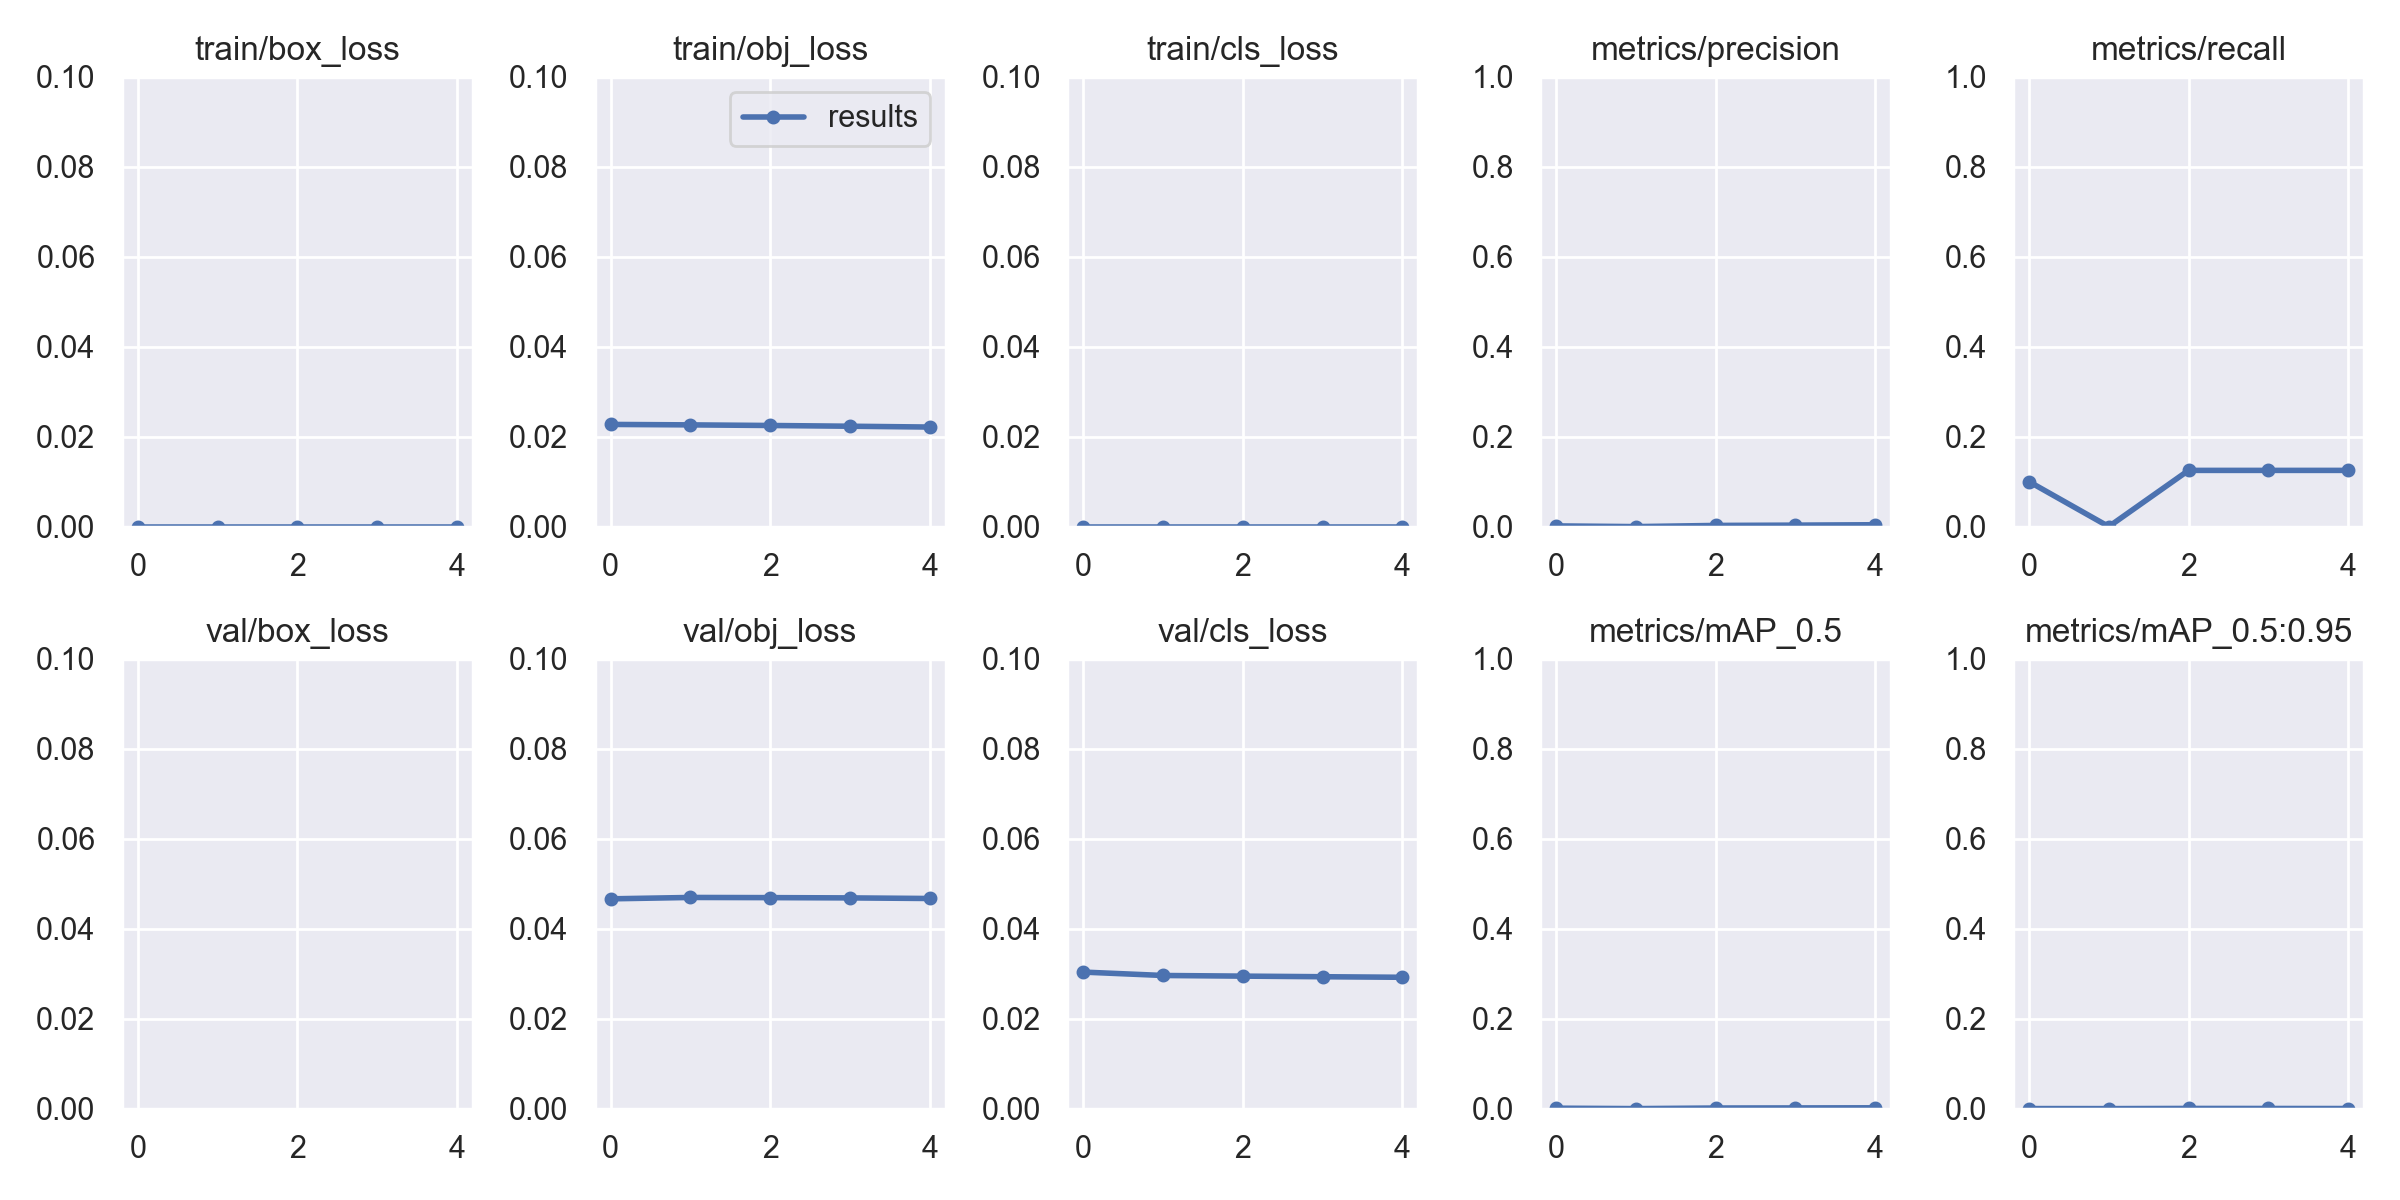

Source data for this figure (header and first rows):
epoch, train/box_loss, train/obj_loss, train/cls_loss, metrics/precision, metrics/recall, metrics/mAP_0.5, metrics/mAP_0.5:0.95, val/box_loss, val/obj_loss, val/cls_loss, x/lr0, x/lr1, x/lr2
0, 0, 0.02272, 0, 0.001576, 0.1, 0.0009413, 9.4135e-05, 0.1246, 0.04664, 0.03035, 0, 0, 0.1
1, 0, 0.02262, 0, 0, 0, 0, 0, 0.1241, 0.04695, 0.0296, 9.2361e-06, 9.2361e-06, 0.09991
2, 0, 0.02248, 0, 0.002624, 0.125, 0.001295, 0.0003886, 0.1239, 0.04691, 0.02945, 1.4472e-05, 1.4472e-05, 0.09981
3, 0, 0.02232, 0, 0.00328, 0.125, 0.001512, 0.0003025, 0.1237, 0.04685, 0.02932, 1.4292e-05, 1.4292e-05, 0.09971
4, 0, 0.02213, 0, 0.004162, 0.125, 0.001781, 0.0001781, 0.1236, 0.04671, 0.0292, 1.1056e-05, 1.1056e-05, 0.09961
